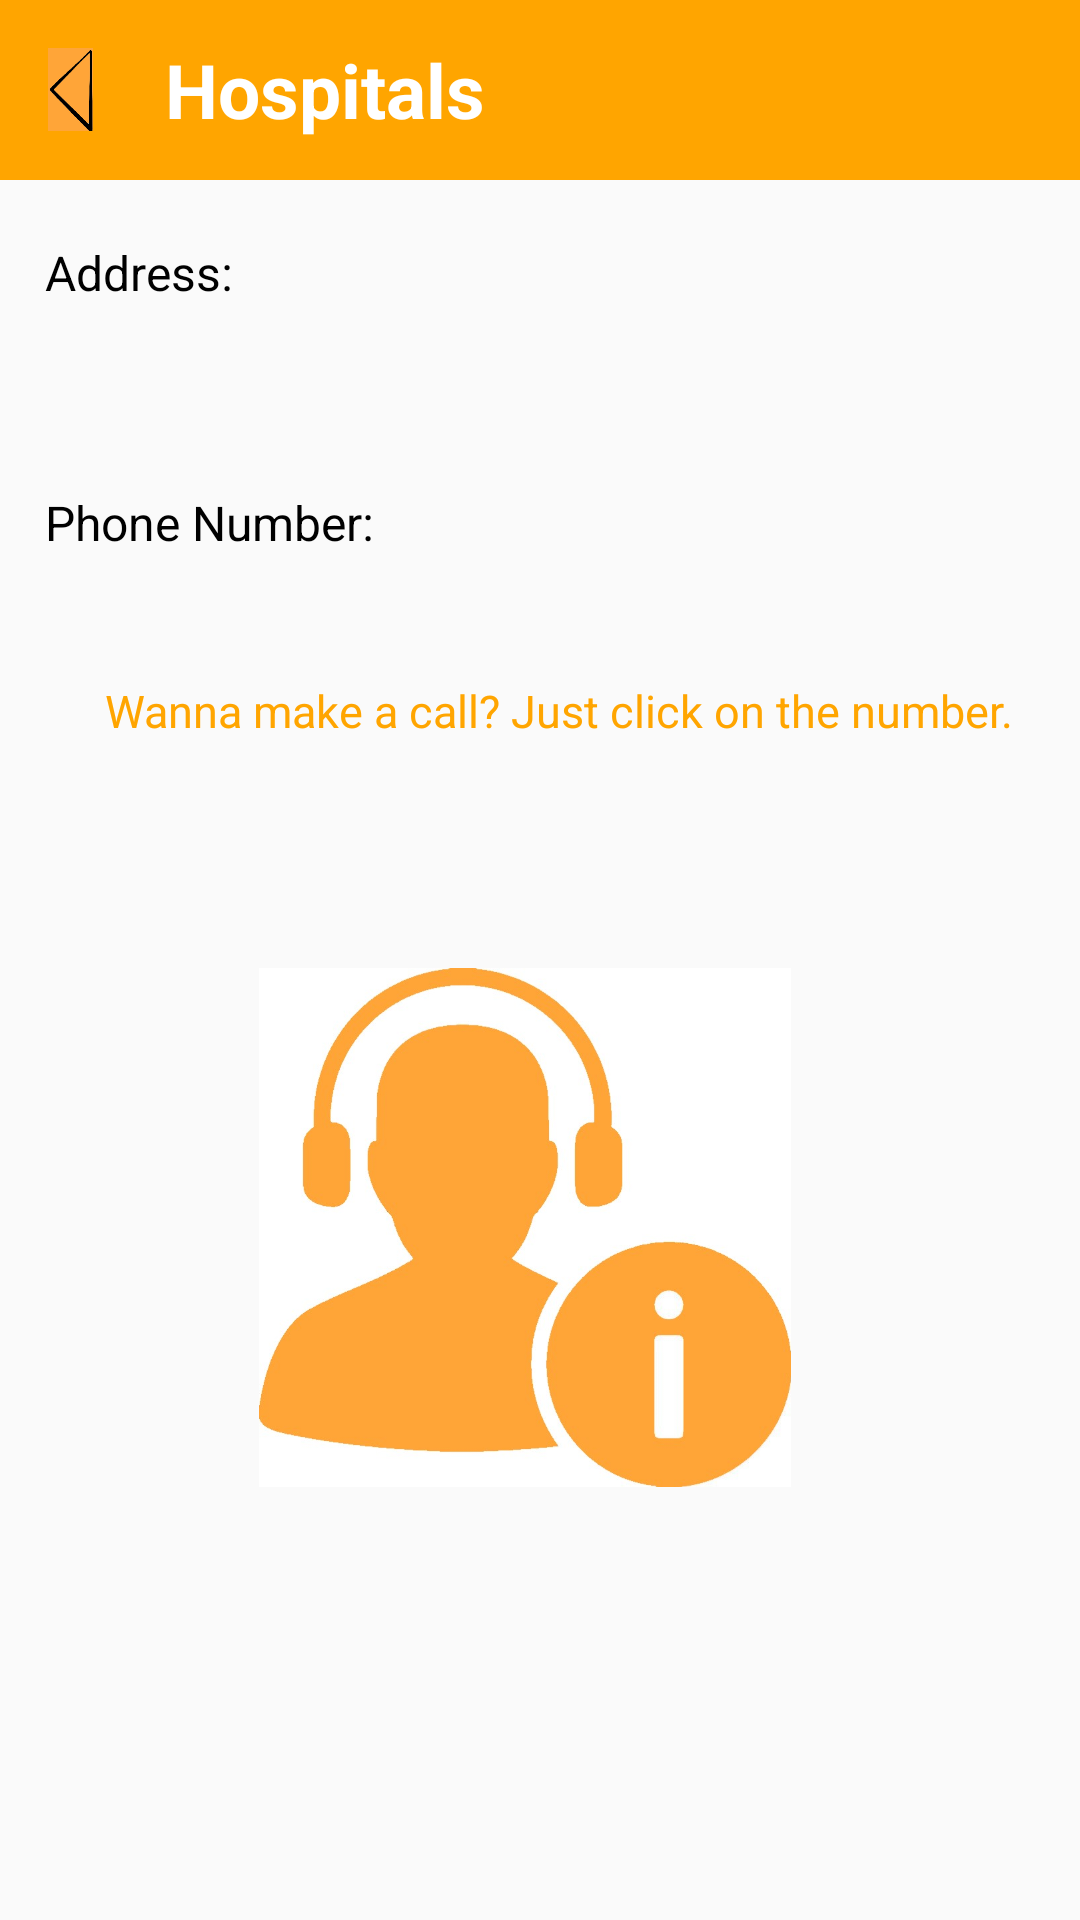

Here is an Android app screen rendered from its layout file. Give the layout XML and the strings, colors and styles it references.
<!-- AndroidManifest.xml: application theme AppTheme -->
<!-- res/layout/info.xml -->
<?xml version="1.0" encoding="utf-8"?>
<LinearLayout xmlns:android="http://schemas.android.com/apk/res/android"
    xmlns:app="http://schemas.android.com/apk/res-auto"
    android:orientation="vertical"
    android:configChanges="locale"
    android:layout_width="match_parent"
    android:layout_height="match_parent">

    <androidx.appcompat.widget.Toolbar
        android:layout_width="match_parent"
        android:layout_height="60dp"
        android:background="	#FFA500"
        app:theme="@style/ThemeOverlay.AppCompat.Dark.ActionBar">

        <ImageView
            android:layout_width="15dp"
            android:layout_height="37dp"
            android:onClick="gotoPrevious"
            app:srcCompat="@drawable/backarrow" />
        <TextView
            android:layout_width="wrap_content"
            android:layout_height="wrap_content"
            android:text="@string/a19"
            android:textColor="#FFFFFF"
            android:layout_marginLeft="40dp"
            android:textSize="25dp"
            android:textStyle="bold" />

        <RelativeLayout
            android:layout_width="wrap_content"
            android:layout_height="wrap_content"
            >
            <ImageView
                android:id="@+id/home"
                android:layout_width="wrap_content"
                android:layout_height="wrap_content"
                app:srcCompat="@drawable/ic_home_black_24dp"
                android:layout_alignParentEnd="true"
                android:layout_marginRight="10dp"/>
        </RelativeLayout>


    </androidx.appcompat.widget.Toolbar>


    <TextView
        android:layout_width="wrap_content"
        android:layout_height="wrap_content"
        android:text="@string/a23"
        android:textSize="16dp"
        android:textColor="#000000"
        android:textStyle="normal"
        android:layout_marginLeft="15dp"
        android:layout_marginTop="20dp"
        />
    <TextView
        android:layout_width="wrap_content"
        android:layout_height="wrap_content"
        android:textSize="16dp"
        android:textStyle="normal"
        android:textColor="#000"
        android:layout_marginLeft="65dp"
        android:layout_marginTop="20dp"
        android:id="@+id/address"/>
    <TextView
        android:layout_width="wrap_content"
        android:layout_height="wrap_content"
        android:text="@string/a24"
        android:textSize="16dp"
        android:textColor="#000000"
        android:textStyle="normal"
        android:layout_marginLeft="15dp"
        android:layout_marginTop="20dp"
        />
    <TextView
    android:layout_width="wrap_content"
    android:layout_height="wrap_content"
    android:textSize="16dp"
        android:textStyle="normal"
        android:textColor="#000"
    android:layout_marginLeft="65dp"
    android:layout_marginTop="10dp"
    android:id="@+id/number"/>

    <TextView
        android:layout_width="wrap_content"
        android:layout_height="41dp"
        android:layout_marginLeft="35dp"
        android:layout_marginTop="10dp"
        android:text="@string/a25"
        android:textColor="#ffa500"
        android:textSize="15dp" />

    <ImageView
        android:layout_width="180dp"
        android:layout_height="173dp"
        android:layout_marginLeft="85dp"
        android:layout_marginTop="55dp"
        app:srcCompat="@drawable/help" />

</LinearLayout>
<!-- resources referenced by this layout -->
<resources>
  <!-- drawable backarrow: png bitmap (drawable, 2452 bytes) -->
  <!-- drawable help: jpg bitmap (drawable, 40486 bytes) -->
  <string name="a19">Hospitals</string>
  <string name="a23">Address:</string>
  <string name="a24">Phone Number:</string>
  <string name="a25">Wanna make a call? Just click on the number.</string>
  <style name="AppTheme" parent="Theme.AppCompat.Light.NoActionBar">
          
          <item name="colorPrimary">@color/colorPrimary</item>
          <item name="colorPrimaryDark">@color/colorPrimaryDark</item>
          <item name="colorAccent">@color/colorAccent</item>
      </style>
  <!-- not gathered from this repository: default colours our renderer supplied (Android Studio template values) -->
  <color name="colorPrimary">#FF6200EE</color>
  <color name="colorPrimaryDark">#FF3700B3</color>
  <color name="colorAccent">#FF03DAC5</color>
</resources>
